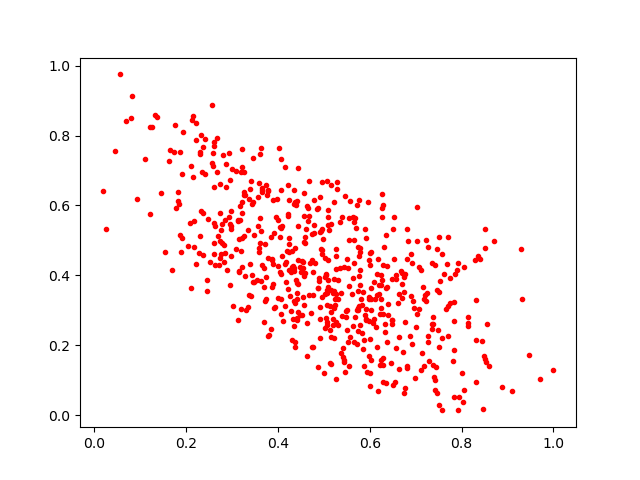

The file beside this chart, header and first rows:
0.5634391, 0.25479373
0.345, 0.7352
0.4751, 0.1947
0.6575, 0.1916
0.2563, 0.8884
0.5379, 0.1766
0.2482, 0.5617
0.5028, 0.3472
0.4516, 0.4411
0.6701, 0.3363
0.5148, 0.359
0.3908, 0.3053
0.7466, 0.3571
0.3118, 0.559
0.2444, 0.388
0.5861, 0.3526
0.5687, 0.5636
0.7662, 0.3043
0.4736, 0.4448
0.3432, 0.4023
0.28, 0.7435
0.2047, 0.4842
0.3471, 0.3808
0.1213, 0.8243
0.7036, 0.2906
0.5273, 0.6675
0.1621, 0.7269
0.5224, 0.3066
0.602, 0.3651
0.4595, 0.4914
0.2371, 0.5773
0.6024, 0.3021
0.3613, 0.4924
0.2692, 0.512
0.7841, 0.2697
0.5449, 0.6277
0.2135, 0.844
0.4661, 0.5558
0.5654, 0.5013
0.5432, 0.4233
0.317, 0.5598
0.8315, 0.2154
0.5214, 0.3556
0.6288, 0.1625
0.378, 0.2275
0.5016, 0.4495
0.8148, 0.2553
0.4243, 0.414
0.4555, 0.4943
0.555, 0.5641
0.3153, 0.4139
0.5047, 0.2782
0.7612, 0.4033
0.3087, 0.6975
0.1689, 0.4166
0.4561, 0.5708
0.783, 0.3225
0.4683, 0.3431
0.6024, 0.3322
0.2976, 0.541
0.4954, 0.4722
... 553 more rows
